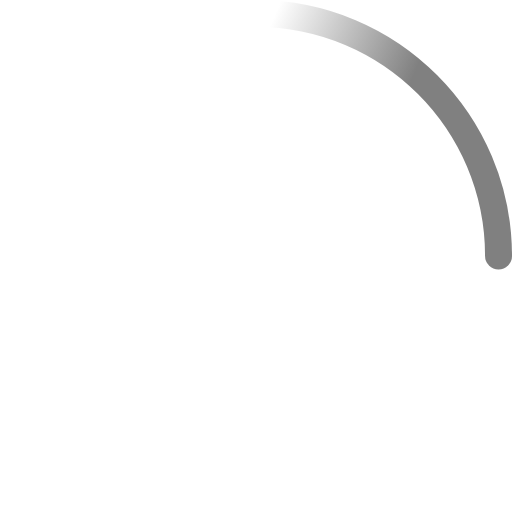
t = 0.00 s
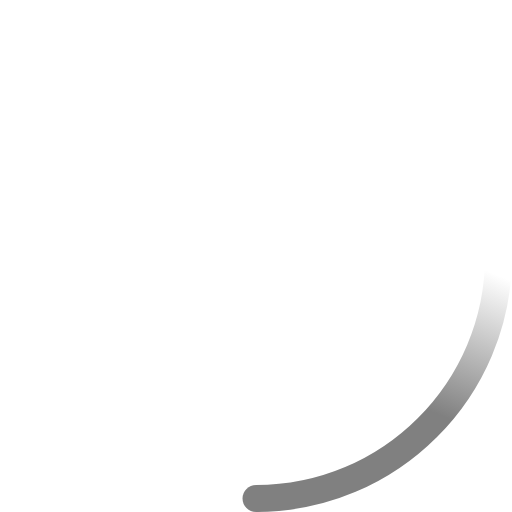
t = 0.23 s
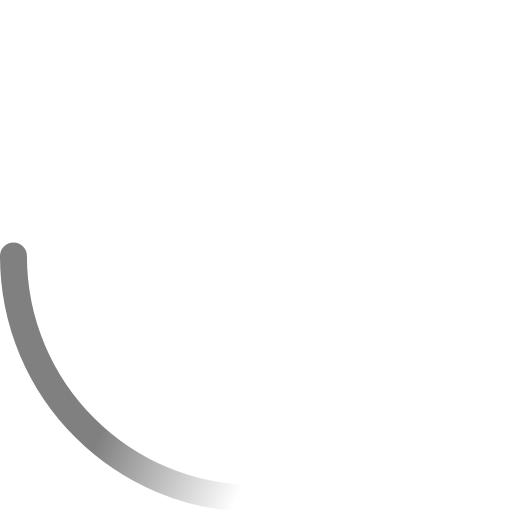
t = 0.45 s
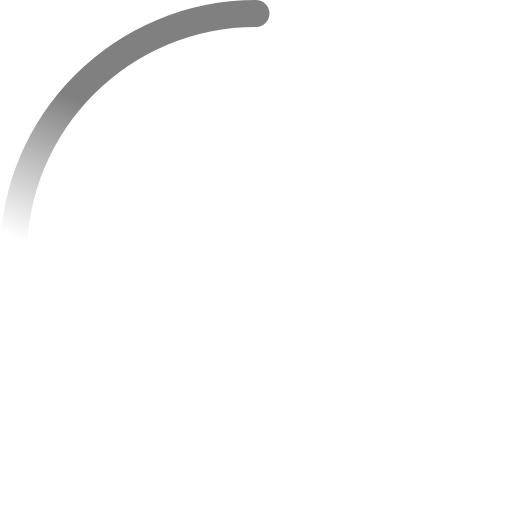
t = 0.68 s

The animated SVG that drew these frames (rendered in a browser with its animation timeline set to each time). Animation: 2 SMIL elements (animateTransform=2); one cycle of 0.90 s, repeats indefinitely.

<!-- By Sam Herbert (@sherb), for everyone. More @ http://goo.gl/7AJzbL -->
<svg width="38" height="38" viewBox="0 0 38 38" xmlns="http://www.w3.org/2000/svg">
    <defs>
        <linearGradient x1="8.042%" y1="0%" x2="65.682%" y2="23.865%" id="a">
            <stop stop-color="#808080" stop-opacity="0" offset="0%"/>
            <stop stop-color="#808080" stop-opacity=".631" offset="63.146%"/>
            <stop stop-color="#808080" offset="100%"/>
        </linearGradient>
    </defs>
    <g fill="none" fill-rule="evenodd">
        <g transform="translate(1 1)">
            <path d="M36 18c0-9.94-8.06-18-18-18" id="Oval-2" stroke="url(#a)" stroke-width="2">
                <animateTransform
                    attributeName="transform"
                    type="rotate"
                    from="0 18 18"
                    to="360 18 18"
                    dur="0.9s"
                    repeatCount="indefinite" />
            </path>
            <circle fill="#808080" cx="36" cy="18" r="1">
                <animateTransform
                    attributeName="transform"
                    type="rotate"
                    from="0 18 18"
                    to="360 18 18"
                    dur="0.9s"
                    repeatCount="indefinite" />
            </circle>
        </g>
    </g>
</svg>